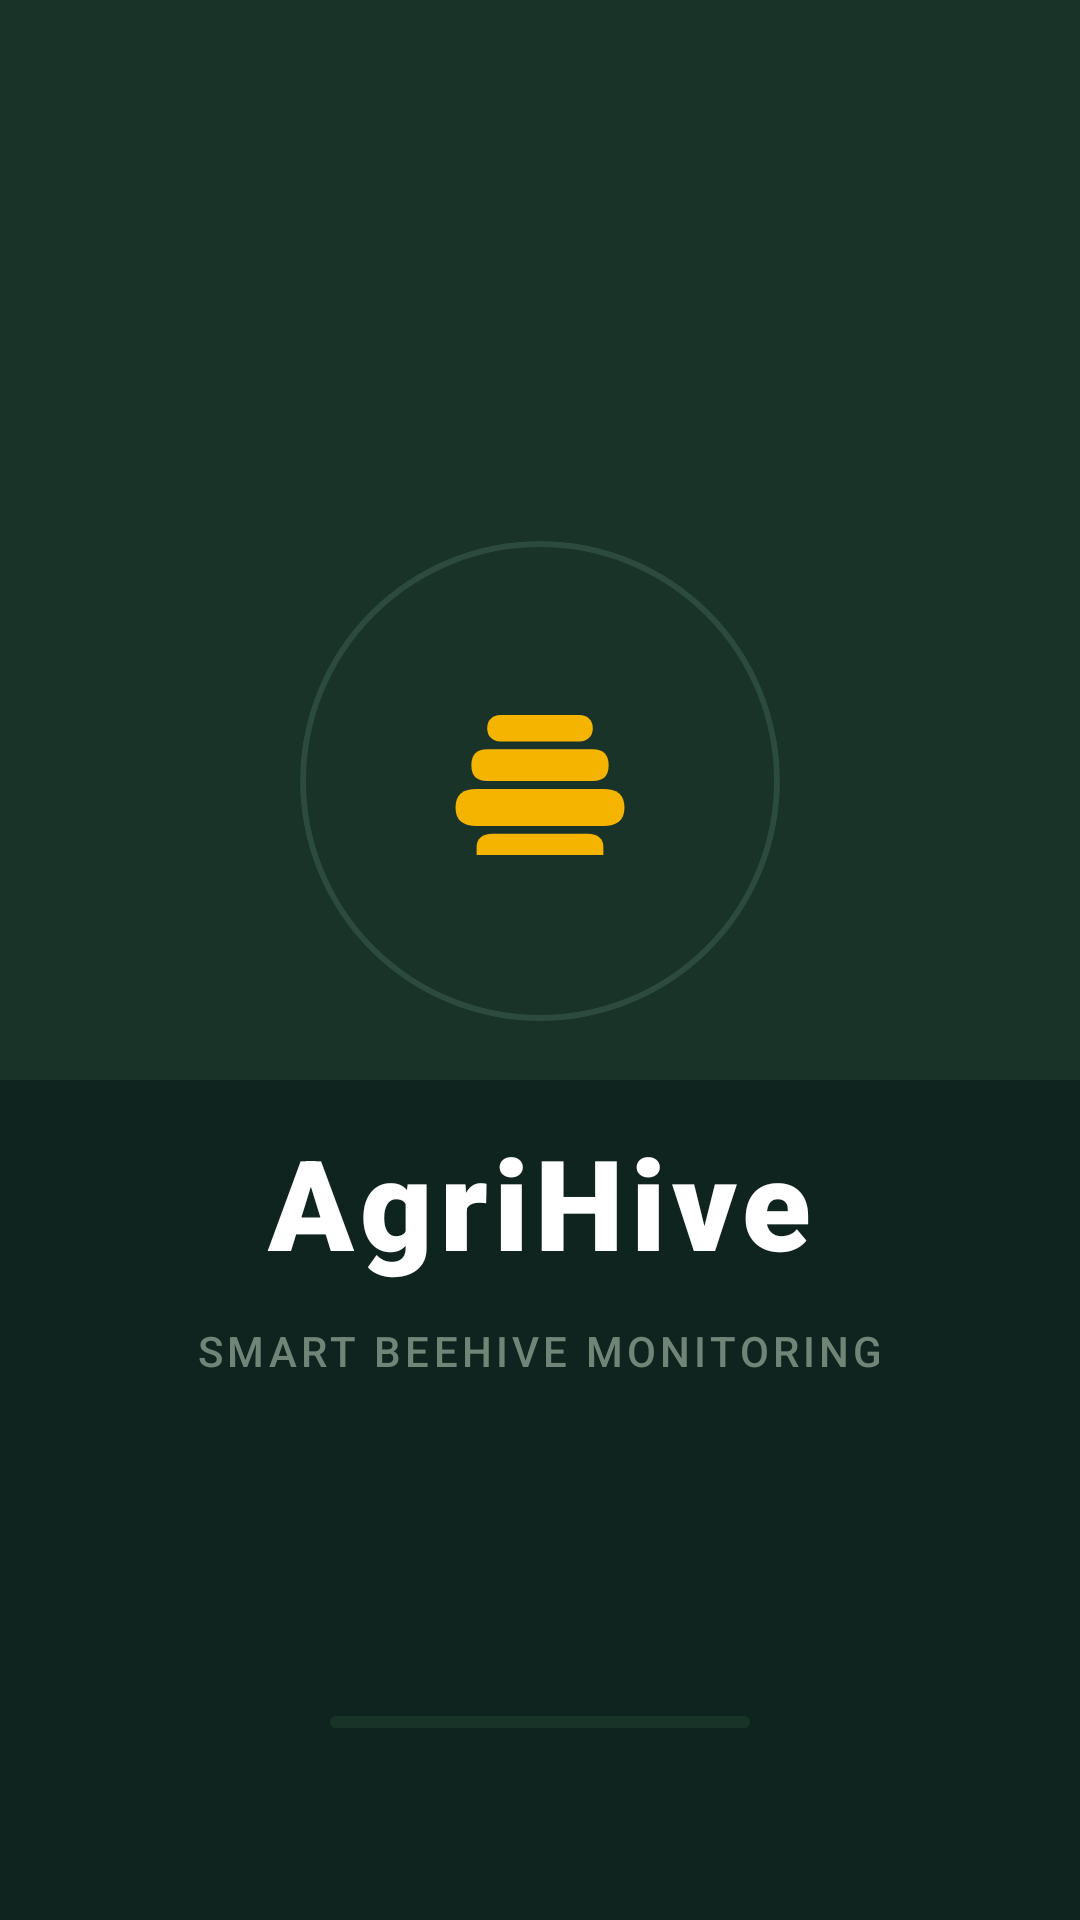

Write the Android layout XML for this screen, with the resource values it uses.
<!-- AndroidManifest.xml: activity theme Theme.AgriHive.Splash -->
<!-- res/layout/activity_splash.xml -->
<?xml version="1.0" encoding="utf-8"?>
<androidx.constraintlayout.widget.ConstraintLayout xmlns:android="http://schemas.android.com/apk/res/android"
    xmlns:app="http://schemas.android.com/apk/res-auto"
    xmlns:tools="http://schemas.android.com/tools"
    android:layout_width="match_parent"
    android:layout_height="match_parent"
    android:background="@color/login_bg"
    tools:context=".splash.SplashActivity">

    
    <ImageView
        android:layout_width="match_parent"
        android:layout_height="wrap_content"
        android:adjustViewBounds="true"
        android:scaleType="centerCrop"
        android:src="@drawable/bg_splash_wave"
        app:layout_constraintTop_toTopOf="parent"
        app:tint="#1A3329" />

    
    <com.google.android.material.card.MaterialCardView
        android:id="@+id/card_logo"
        android:layout_width="160dp"
        android:layout_height="160dp"
        app:cardBackgroundColor="#1A3329"
        app:cardCornerRadius="80dp"
        app:cardElevation="0dp"
        app:layout_constraintBottom_toTopOf="@id/tvAppName"
        app:layout_constraintEnd_toEndOf="parent"
        app:layout_constraintStart_toStartOf="parent"
        app:layout_constraintTop_toTopOf="parent"
        app:layout_constraintVertical_chainStyle="packed"
        app:strokeColor="#2D4A3E"
        app:strokeWidth="2dp">

        <ImageView
            android:id="@+id/ivLogo"
            android:layout_width="match_parent"
            android:layout_height="match_parent"
            android:contentDescription="AgriHive Logo"
            android:padding="36dp"
            android:src="@drawable/ic_logo_honeycomb"
            app:tint="@color/honey_primary" />
    </com.google.android.material.card.MaterialCardView>

    
    <TextView
        android:id="@+id/tvAppName"
        android:layout_width="wrap_content"
        android:layout_height="wrap_content"
        android:layout_marginTop="32dp"
        android:fontFamily="sans-serif-black"
        android:letterSpacing="0.05"
        android:text="@string/app_name"
        android:textColor="#FFFFFF"
        android:textSize="42sp"
        app:layout_constraintBottom_toTopOf="@id/tvTagline"
        app:layout_constraintEnd_toEndOf="parent"
        app:layout_constraintStart_toStartOf="parent"
        app:layout_constraintTop_toBottomOf="@id/card_logo" />

    
    <TextView
        android:id="@+id/tvTagline"
        android:layout_width="wrap_content"
        android:layout_height="wrap_content"
        android:layout_marginTop="12dp"
        android:alpha="0.7"
        android:fontFamily="sans-serif-medium"
        android:letterSpacing="0.1"
        android:text="@string/app_tagline"
        android:textColor="#9CAF9F"
        android:textSize="14sp"
        android:textAllCaps="true"
        app:layout_constraintBottom_toBottomOf="parent"
        app:layout_constraintEnd_toEndOf="parent"
        app:layout_constraintStart_toStartOf="parent"
        app:layout_constraintTop_toBottomOf="@id/tvAppName" />

    
    <com.google.android.material.progressindicator.LinearProgressIndicator
        android:id="@+id/progressBar"
        android:layout_width="140dp"
        android:layout_height="wrap_content"
        android:layout_marginBottom="64dp"
        android:indeterminate="true"
        app:indicatorColor="@color/honey_primary"
        app:layout_constraintBottom_toBottomOf="parent"
        app:layout_constraintEnd_toEndOf="parent"
        app:layout_constraintStart_toStartOf="parent"
        app:trackColor="#1A3329"
        app:trackCornerRadius="4dp"
        app:trackThickness="4dp" />

</androidx.constraintlayout.widget.ConstraintLayout>
<!-- resources referenced by this layout -->
<resources>
  <color name="honey_primary">#F4B400</color>
  <color name="login_bg">#0F241F</color>
  <!-- drawable bg_splash_wave (drawable) -->
  <layer-list xmlns:android="http://schemas.android.com/apk/res/android">
  
      <item>
          <shape>
              <solid android:color="#FFE066"/>
          </shape>
      </item>
  
      <item android:gravity="bottom">
          <shape>
              <solid android:color="#FFD54F"/>
              <corners android:radius="200dp"/>
          </shape>
      </item>
  
      <item android:gravity="bottom">
          <shape>
              <solid android:color="#FFB300"/>
              <corners android:radius="250dp"/>
          </shape>
      </item>
  
  </layer-list>
  <!-- drawable ic_logo_honeycomb (drawable) -->
  <vector xmlns:android="http://schemas.android.com/apk/res/android"
      android:width="120dp"
      android:height="120dp"
      android:viewportWidth="100"
      android:viewportHeight="100">
      
      <path
          android:fillColor="#8C7430"
          android:pathData="M35,25 L65,25 C68,25 70,27 70,30 C70,33 68,35 65,35 L35,35 C32,35 30,33 30,30 C30,27 32,25 35,25 Z" />
      
      <path
          android:fillColor="#8C7430"
          android:pathData="M30,38 L70,38 C74,38 76,40 76,44 C76,48 74,50 70,50 L30,50 C26,50 24,48 24,44 C24,40 26,38 30,38 Z" />
      
      <path
          android:fillColor="#8C7430"
          android:pathData="M26,53 L74,53 C79,53 82,55 82,60 C82,65 79,67 74,67 L26,67 C21,67 18,65 18,60 C18,55 21,53 26,53 Z" />
      
      <path
          android:fillColor="#8C7430"
          android:pathData="M32,70 L68,70 C72,70 74,72 74,75 L74,78 L26,78 L26,75 C26,72 28,70 32,70 Z" />
  </vector>
  <string name="app_name">AgriHive</string>
  <string name="app_tagline">Smart Beehive Monitoring</string>
  <style name="Theme.AgriHive.Splash" parent="Theme.Material3.Light.NoActionBar">
          <item name="colorPrimary">@color/honey_primary</item>
          <item name="colorOnPrimary">@color/text_on_primary</item>
          <item name="android:windowBackground">@color/login_bg</item>
          <item name="android:statusBarColor">@color/login_bg</item>
          <item name="android:navigationBarColor">@color/login_bg</item>
          <item name="android:windowFullscreen">true</item>
          <item name="android:windowLightStatusBar">false</item>
      </style>
  <color name="text_on_primary">#FFFFFF</color>
</resources>
